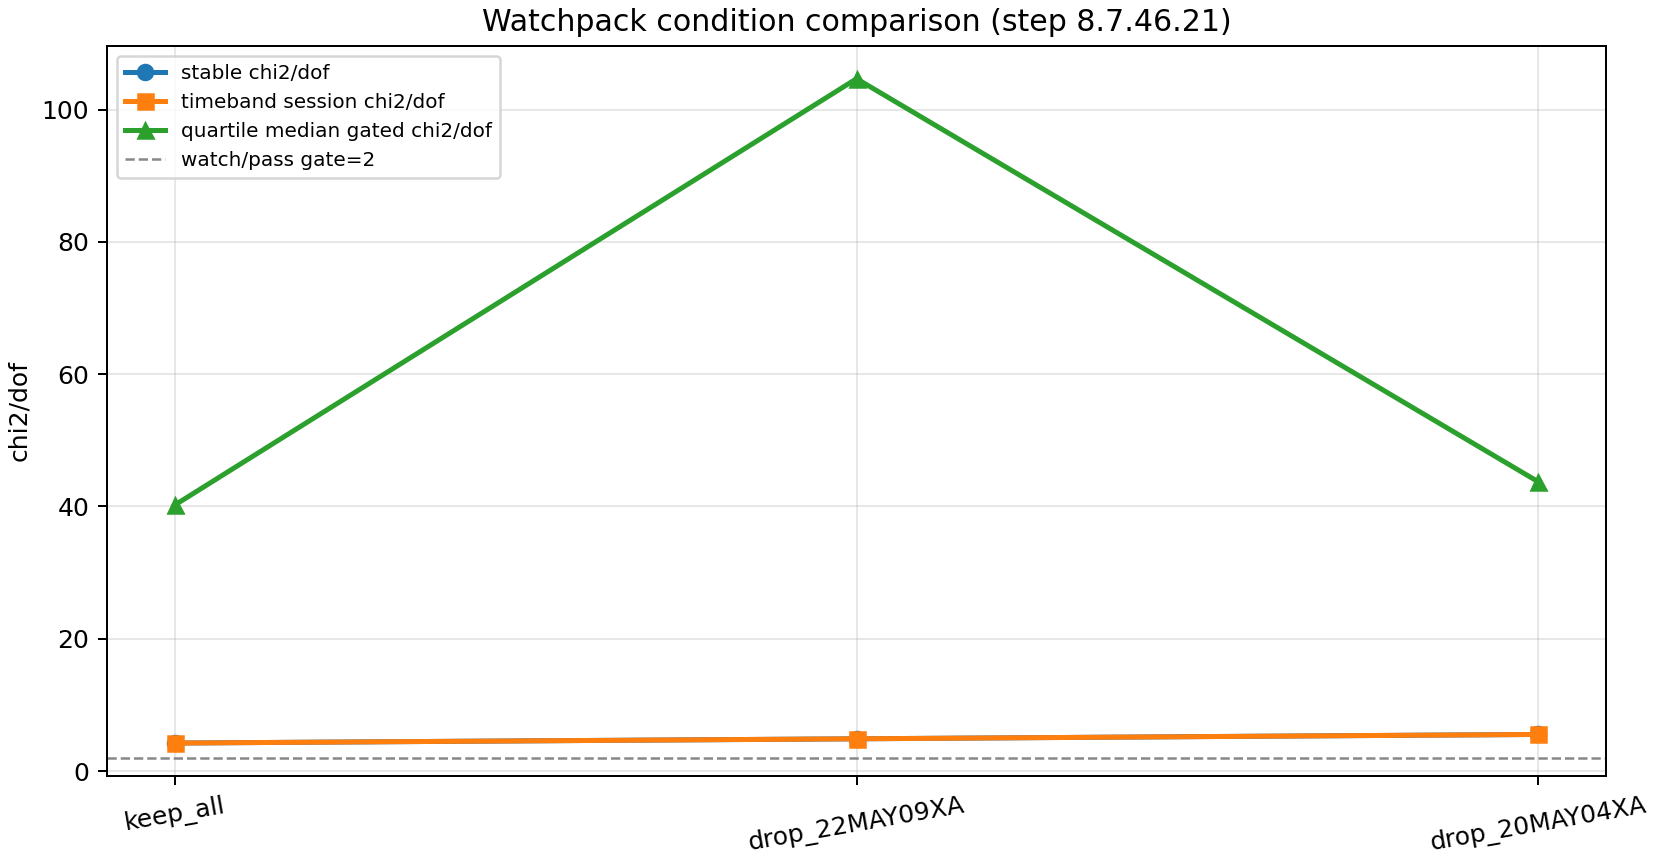

Source data for this figure (header and first rows):
scenario, drop_session, keep_policy, allsky_summary_csv, stable_n_sessions, stable_n_valid, stable_beta_weighted_mean, stable_beta_weighted_sigma, stable_chi2_dof, stable_status, timeband_n_sessions, timeband_session_chi2_dof, timeband_session_status, timeband_session_chi2_dof_gated, timeband_session_status_gated, quartile_median_chi2_dof_raw, quartile_median_chi2_dof_gated, quartile_reject_count_raw, quartile_reject_count_gated, separation_hint, delta_stable_chi2_dof_vs_keep, delta_timeband_chi2_dof_vs_keep, delta_quartile_median_gated_vs_keep
keep_all, , keep, C:\develop\waveP\output\vlbi\vlbi_allsky…, 5, 5, 42.34, 1.986, 4.236, watch, 5, 4.236, watch, 4.236, watch, 58.17, 40.21, 4, 2, time_band_not_sufficient, 0.0, 0.0, 0.0
drop_22MAY09XA, 22MAY09XA, exclude, C:\develop\waveP\output\vlbi\vlbi_allsky…, 4, 4, 42.1, 1.993, 4.88, watch, 4, 4.88, watch, 4.88, watch, 82.36, 104.7, 4, 2, time_band_not_sufficient, 0.6438, 0.6438, 64.44
drop_20MAY04XA, 20MAY04XA, exclude, C:\develop\waveP\output\vlbi\vlbi_allsky…, 4, 4, 43.4, 2.71, 5.539, reject, 4, 5.539, reject, 5.539, reject, 49.75, 43.72, 3, 2, time_band_not_sufficient, 1.302, 1.302, 3.508
